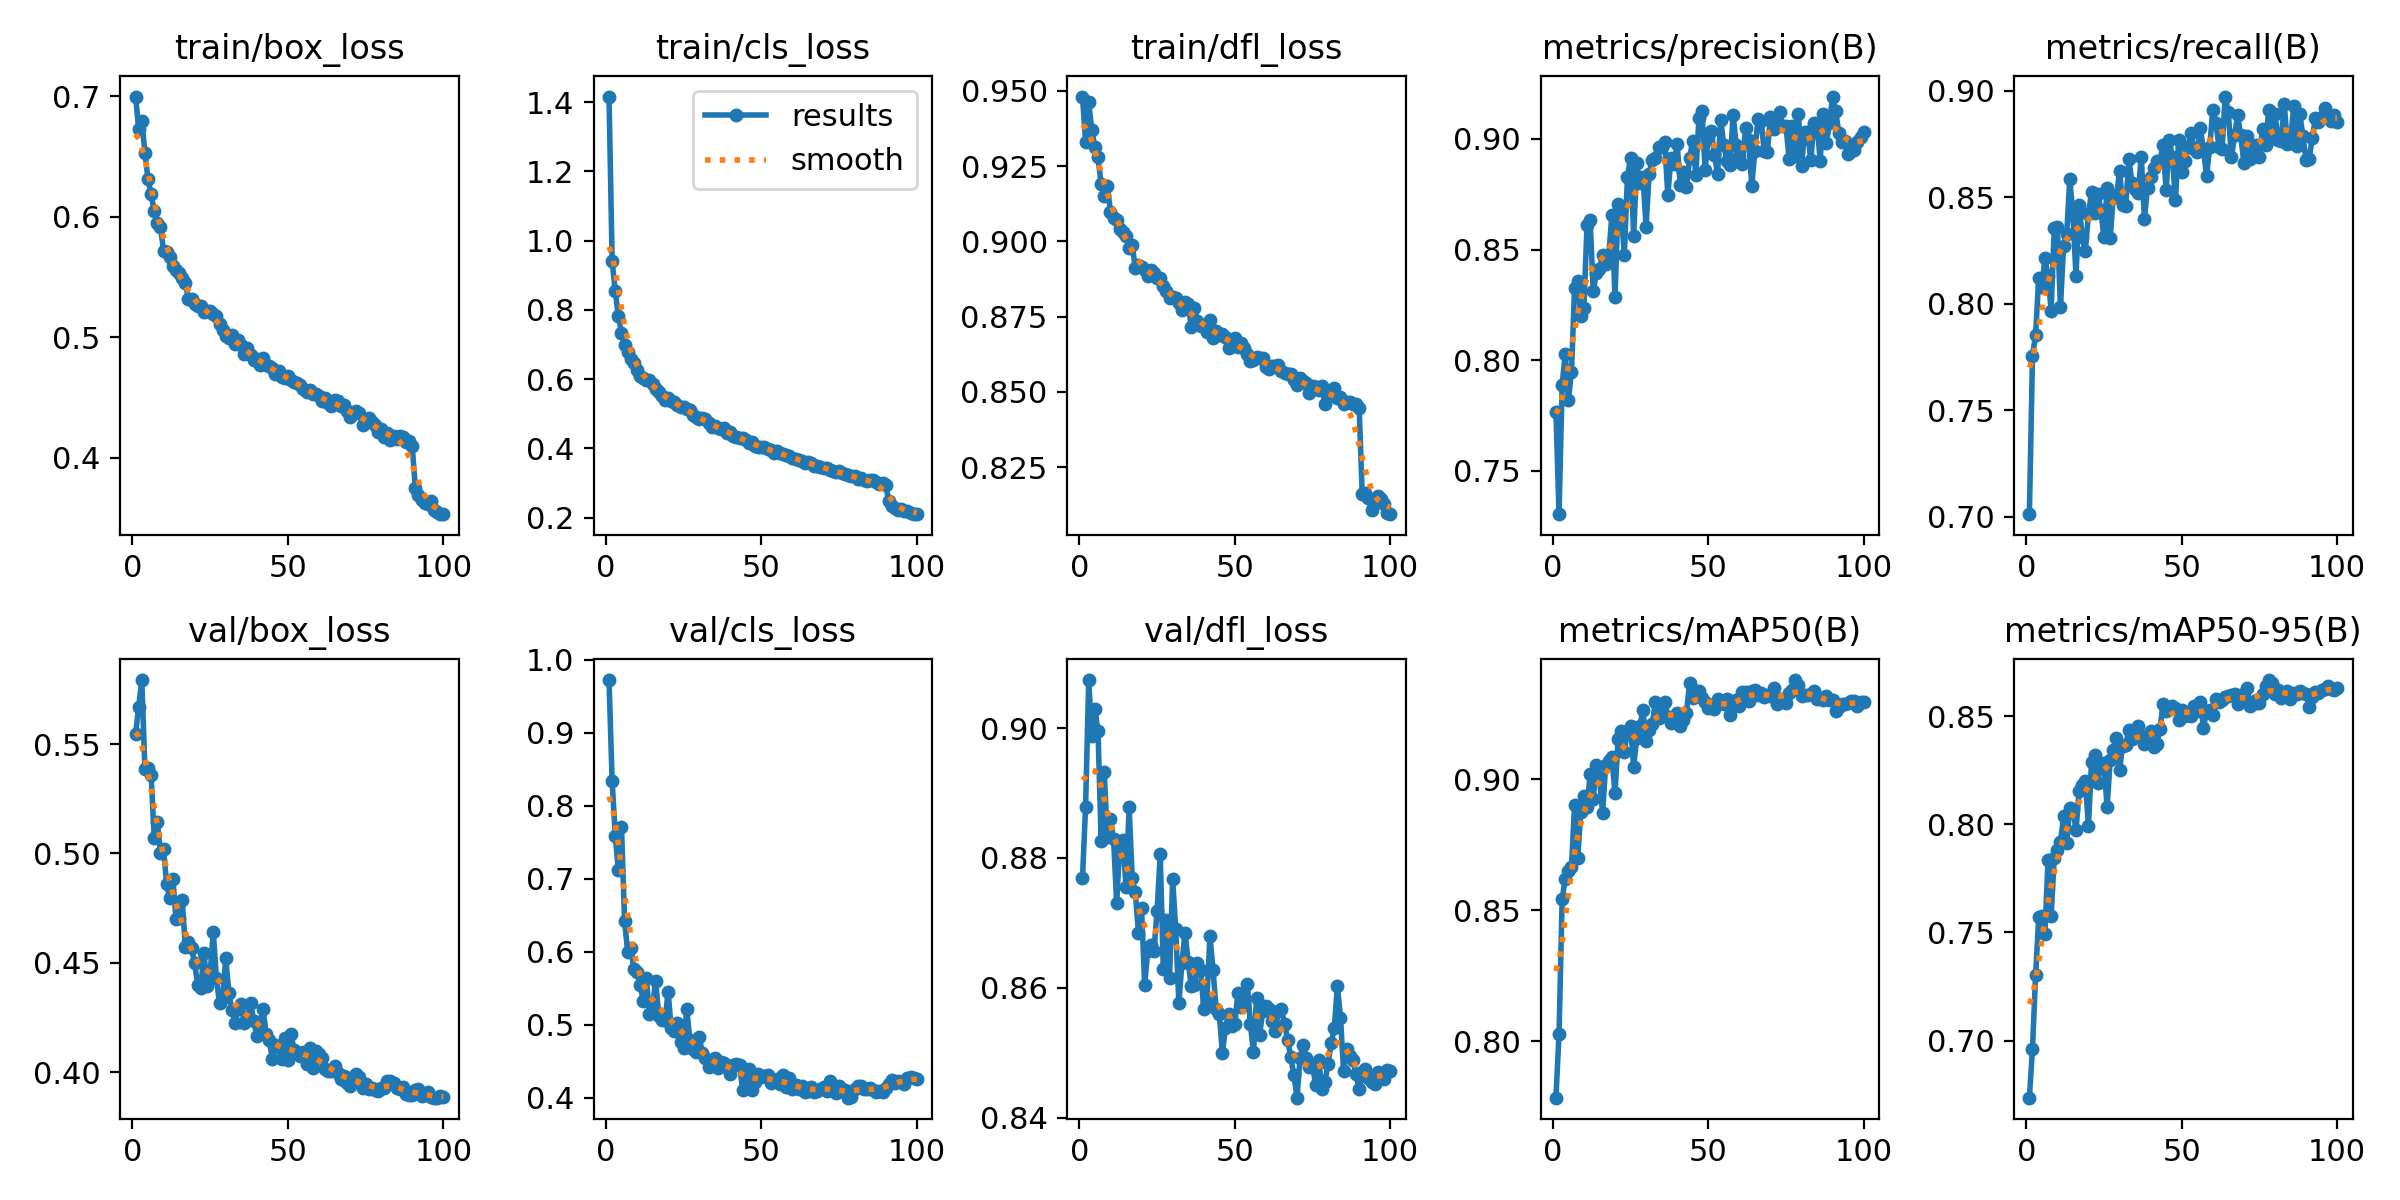

Values plotted in this chart, from the file beside it:
epoch, train/box_loss, train/cls_loss, train/dfl_loss, metrics/precision(B), metrics/recall(B), metrics/mAP50(B), metrics/mAP50-95(B), val/box_loss, val/cls_loss, val/dfl_loss, lr/pg0, lr/pg1, lr/pg2
1, 0.6998, 1.416, 0.9481, 0.7767, 0.7013, 0.7784, 0.6736, 0.5546, 0.9719, 0.8769, 0.0005538, 0.0005538, 0.0005538
2, 0.6728, 0.94, 0.9331, 0.7305, 0.7757, 0.8028, 0.6963, 0.567, 0.8336, 0.8879, 0.001099, 0.001099, 0.001099
3, 0.6798, 0.854, 0.9461, 0.7891, 0.7854, 0.8543, 0.7302, 0.5793, 0.7591, 0.9074, 0.001632, 0.001632, 0.001632
4, 0.6533, 0.7821, 0.9368, 0.8031, 0.8122, 0.862, 0.7569, 0.5387, 0.7118, 0.8988, 0.001618, 0.001618, 0.001618
5, 0.6311, 0.7342, 0.9312, 0.7823, 0.8078, 0.865, 0.7574, 0.539, 0.7714, 0.9029, 0.001601, 0.001601, 0.001601
6, 0.6187, 0.6984, 0.9278, 0.7946, 0.8214, 0.8664, 0.7494, 0.5359, 0.6427, 0.8995, 0.001584, 0.001584, 0.001584
7, 0.6045, 0.679, 0.9191, 0.8328, 0.813, 0.8901, 0.7837, 0.5071, 0.5993, 0.8827, 0.001568, 0.001568, 0.001568
8, 0.5948, 0.6585, 0.915, 0.836, 0.7968, 0.8698, 0.7575, 0.5143, 0.605, 0.8932, 0.001551, 0.001551, 0.001551
9, 0.5915, 0.6464, 0.9183, 0.8202, 0.8357, 0.8875, 0.7845, 0.5003, 0.577, 0.8832, 0.001535, 0.001535, 0.001535
10, 0.5719, 0.6265, 0.9099, 0.8236, 0.8359, 0.8935, 0.7882, 0.5021, 0.572, 0.886, 0.001519, 0.001519, 0.001519
11, 0.5708, 0.6098, 0.9076, 0.8612, 0.7984, 0.8893, 0.7917, 0.4859, 0.555, 0.8829, 0.001502, 0.001502, 0.001502
12, 0.5668, 0.6035, 0.907, 0.8635, 0.8274, 0.9018, 0.8039, 0.4797, 0.5327, 0.873, 0.001486, 0.001486, 0.001486
13, 0.5591, 0.598, 0.9039, 0.8313, 0.8328, 0.8925, 0.7914, 0.4884, 0.5637, 0.8821, 0.001469, 0.001469, 0.001469
14, 0.5556, 0.5968, 0.9031, 0.8393, 0.8587, 0.9054, 0.8077, 0.4701, 0.5151, 0.8828, 0.001453, 0.001453, 0.001453
15, 0.553, 0.5862, 0.9018, 0.8411, 0.8418, 0.9009, 0.8073, 0.4703, 0.5263, 0.8755, 0.001436, 0.001436, 0.001436
16, 0.549, 0.57, 0.8977, 0.8476, 0.8131, 0.887, 0.7973, 0.4786, 0.5603, 0.8878, 0.001419, 0.001419, 0.001419
17, 0.545, 0.5633, 0.8987, 0.8436, 0.8464, 0.9053, 0.8153, 0.4574, 0.5116, 0.8769, 0.001403, 0.001403, 0.001403
18, 0.5321, 0.5513, 0.8911, 0.8476, 0.8314, 0.9071, 0.8183, 0.4594, 0.506, 0.8747, 0.001386, 0.001386, 0.001386
19, 0.5321, 0.5399, 0.8922, 0.8656, 0.8249, 0.9083, 0.82, 0.4566, 0.506, 0.8685, 0.00137, 0.00137, 0.00137
20, 0.5273, 0.5457, 0.8915, 0.8284, 0.8423, 0.8945, 0.7994, 0.4499, 0.545, 0.8723, 0.001353, 0.001353, 0.001353
21, 0.5259, 0.5362, 0.8906, 0.8708, 0.8524, 0.9152, 0.8289, 0.4398, 0.4963, 0.8604, 0.001337, 0.001337, 0.001337
22, 0.526, 0.5335, 0.8886, 0.8679, 0.8429, 0.9183, 0.8319, 0.4386, 0.492, 0.8657, 0.00132, 0.00132, 0.00132
23, 0.5207, 0.5261, 0.8903, 0.8475, 0.8517, 0.9103, 0.8193, 0.4546, 0.5028, 0.8665, 0.001304, 0.001304, 0.001304
24, 0.5217, 0.5186, 0.8896, 0.8828, 0.844, 0.9183, 0.8278, 0.4392, 0.4763, 0.8657, 0.001287, 0.001287, 0.001287
25, 0.5213, 0.5188, 0.888, 0.8916, 0.8312, 0.9203, 0.8282, 0.4455, 0.4689, 0.8718, 0.001271, 0.001271, 0.001271
26, 0.5189, 0.5127, 0.8879, 0.8564, 0.8543, 0.9047, 0.8079, 0.4642, 0.5223, 0.8806, 0.001254, 0.001254, 0.001254
27, 0.5178, 0.51, 0.8851, 0.8891, 0.8307, 0.9157, 0.8299, 0.443, 0.4788, 0.8629, 0.001238, 0.001238, 0.001238
28, 0.5107, 0.4968, 0.8834, 0.88, 0.851, 0.9204, 0.8342, 0.4315, 0.4669, 0.8704, 0.001221, 0.001221, 0.001221
29, 0.5061, 0.4908, 0.8813, 0.8827, 0.85, 0.9262, 0.8399, 0.4339, 0.4634, 0.8614, 0.001205, 0.001205, 0.001205
30, 0.5009, 0.4853, 0.8815, 0.8604, 0.8626, 0.9147, 0.8251, 0.4522, 0.4831, 0.8768, 0.001188, 0.001188, 0.001188
31, 0.4991, 0.4862, 0.8811, 0.8844, 0.8466, 0.9189, 0.8364, 0.4365, 0.4621, 0.869, 0.001172, 0.001172, 0.001172
32, 0.502, 0.4848, 0.8795, 0.8905, 0.8462, 0.9212, 0.8368, 0.4283, 0.4542, 0.8576, 0.001155, 0.001155, 0.001155
33, 0.4946, 0.4721, 0.8772, 0.8916, 0.868, 0.9296, 0.8437, 0.4225, 0.4428, 0.8639, 0.001139, 0.001139, 0.001139
34, 0.4977, 0.4626, 0.88, 0.8964, 0.8568, 0.9234, 0.8393, 0.429, 0.4459, 0.8685, 0.001122, 0.001122, 0.001122
35, 0.4937, 0.4652, 0.8792, 0.8963, 0.8539, 0.9259, 0.8416, 0.4313, 0.4552, 0.864, 0.001106, 0.001106, 0.001106
36, 0.486, 0.4585, 0.8716, 0.8986, 0.8521, 0.9295, 0.8454, 0.4226, 0.4409, 0.8602, 0.001089, 0.001089, 0.001089
37, 0.4913, 0.4555, 0.8778, 0.8745, 0.8691, 0.9238, 0.841, 0.4253, 0.4492, 0.8603, 0.001073, 0.001073, 0.001073
38, 0.4855, 0.4577, 0.8735, 0.8916, 0.8398, 0.9212, 0.8374, 0.4317, 0.4478, 0.8638, 0.001056, 0.001056, 0.001056
39, 0.4806, 0.4454, 0.8718, 0.8887, 0.8546, 0.9233, 0.8384, 0.4235, 0.4428, 0.8628, 0.00104, 0.00104, 0.00104
40, 0.4821, 0.447, 0.8719, 0.8976, 0.8594, 0.9252, 0.8432, 0.4168, 0.4323, 0.8568, 0.001023, 0.001023, 0.001023
41, 0.4771, 0.4342, 0.87, 0.8791, 0.8636, 0.9204, 0.836, 0.4223, 0.4456, 0.8578, 0.001007, 0.001007, 0.001007
42, 0.4827, 0.4335, 0.8739, 0.8849, 0.867, 0.9224, 0.8372, 0.429, 0.4465, 0.868, 0.0009904, 0.0009904, 0.0009904
43, 0.4768, 0.4293, 0.8679, 0.8782, 0.8671, 0.9254, 0.8439, 0.4175, 0.445, 0.8627, 0.0009739, 0.0009739, 0.0009739
44, 0.4757, 0.4295, 0.8702, 0.8914, 0.8745, 0.9368, 0.8558, 0.4146, 0.4107, 0.8567, 0.0009574, 0.0009574, 0.0009574
45, 0.4742, 0.4238, 0.8687, 0.8992, 0.8535, 0.9308, 0.8525, 0.4062, 0.4262, 0.856, 0.0009409, 0.0009409, 0.0009409
46, 0.4697, 0.4148, 0.8692, 0.8839, 0.8772, 0.9336, 0.8534, 0.4123, 0.4393, 0.8499, 0.0009243, 0.0009243, 0.0009243
47, 0.4715, 0.4178, 0.8682, 0.9097, 0.869, 0.9336, 0.8545, 0.4117, 0.4108, 0.8538, 0.0009078, 0.0009078, 0.0009078
48, 0.4672, 0.407, 0.8647, 0.9125, 0.8486, 0.9311, 0.8537, 0.4063, 0.422, 0.856, 0.0008913, 0.0008913, 0.0008913
49, 0.4665, 0.4025, 0.866, 0.8861, 0.8771, 0.9295, 0.8485, 0.4156, 0.4326, 0.854, 0.0008748, 0.0008748, 0.0008748
50, 0.4678, 0.4034, 0.8679, 0.901, 0.8618, 0.9272, 0.853, 0.4056, 0.4282, 0.8545, 0.0008583, 0.0008583, 0.0008583
51, 0.4641, 0.4025, 0.8649, 0.9035, 0.8673, 0.9281, 0.8503, 0.4177, 0.4303, 0.8592, 0.0008418, 0.0008418, 0.0008418
52, 0.4625, 0.3985, 0.8662, 0.8926, 0.8736, 0.9266, 0.8514, 0.41, 0.4309, 0.8571, 0.0008253, 0.0008253, 0.0008253
53, 0.4621, 0.3964, 0.8646, 0.8843, 0.8802, 0.9304, 0.8501, 0.4083, 0.4207, 0.8575, 0.0008088, 0.0008088, 0.0008088
54, 0.4607, 0.3874, 0.8627, 0.9087, 0.8728, 0.9298, 0.8548, 0.4074, 0.4236, 0.8606, 0.0007923, 0.0007923, 0.0007923
55, 0.4572, 0.3909, 0.8601, 0.8972, 0.8715, 0.9286, 0.8524, 0.4094, 0.4259, 0.8544, 0.0007758, 0.0007758, 0.0007758
56, 0.4547, 0.3865, 0.8606, 0.8903, 0.8825, 0.9305, 0.8568, 0.404, 0.4193, 0.8501, 0.0007593, 0.0007593, 0.0007593
57, 0.4561, 0.3825, 0.8617, 0.8881, 0.8724, 0.9244, 0.8446, 0.4112, 0.4312, 0.8584, 0.0007428, 0.0007428, 0.0007428
58, 0.4526, 0.3799, 0.8613, 0.9109, 0.86, 0.9277, 0.8522, 0.402, 0.4154, 0.8528, 0.0007263, 0.0007263, 0.0007263
59, 0.4531, 0.3774, 0.8613, 0.8973, 0.8735, 0.9301, 0.8527, 0.4097, 0.427, 0.8564, 0.0007098, 0.0007098, 0.0007098
60, 0.451, 0.3709, 0.8583, 0.8922, 0.8911, 0.928, 0.8505, 0.4083, 0.4126, 0.8572, 0.0006933, 0.0006933, 0.0006933
... 40 more rows
